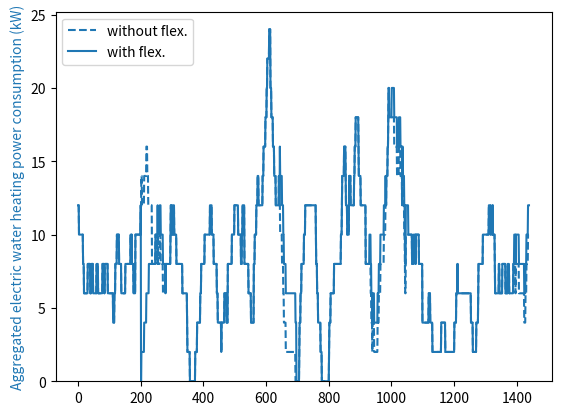
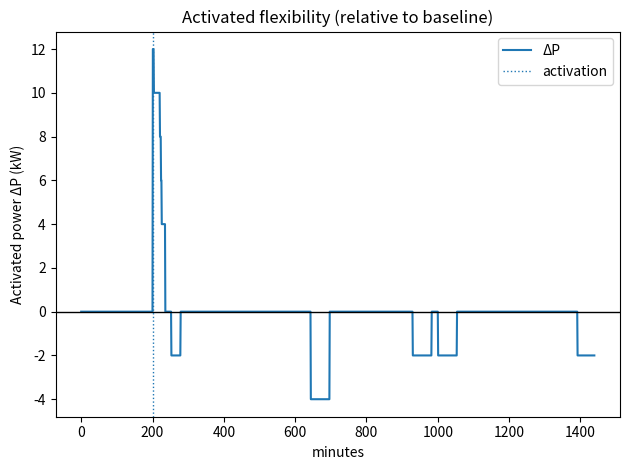

Recreate these plots in Python, in order.
"""
Created on 2024-08-10

[redacted]

[redacted]
[redacted]
"""

# %% Define dependencies and EWH model function 

from math import exp
import matplotlib.pyplot as plt
import numpy as np


def make_load_profile_ewh(time_steps,P,T,S,T_a,C,R,T_min,T_max,t_act,S_act):
    """
    Generate load time series for electric water heater (EWH).
    
    Inputs:
        time_steps: Number of time steps (minutes) (int)
        P: Initial load demand of EWH in kW
        T: Initial temperature of EWH in degrees Celsius
        S: Initial EWH status (1 is heating, 0 is not)
        T_a: Ambient temperature in degrees Celsius
        C: Thermal capacitance in kWh/deg C
        R: Thermal resistance in (degrees Celsius)/kW
        T_min: Minimum allowed water temperature in degrees Celsius
        T_max: Maximum allowed water temperature in degrees Celsius        
        t_act: Time of flexibility activation (minutes)
        S_act: EWH thermostat status after activating flexibility; 1 turns all EWHs on; 
            0 turns all EWHs off
    
    Outputs:
        P_list: Load demand time series of EWH, list with one element per time step
        T_list: Temperature time series of EWH in degrees Celsius, 
            with one element per time step
        S_list: EWH status time series, list with one element per time step    
    """

    P_list = [P]
    T_list = [T]
    S_list = [S]

    for t in range(1,time_steps):        
        T_prev = T
        S_prev = S

        # Solve differential equation for the change of temperature for the next time step
        T = T_a - exp(-(1/60)/(C*R))*(T_a + P_m * R * S_prev  - T_prev) + P_m * R * S_prev 

        if (T <= T_min) & (S_prev == 0):
            # Turn EWH on if the temperature becomes too low
            S = 1
        elif (T > T_max) & (S_prev == 1):
            # Turn EWH off if the temperature becomes too high
            S = 0
        else:
            S = S_prev

        if (t == t_act) & (S_act is not None):
            # Activate flexibility
            S = S_act

        # The EWH operates at full power capacity if turned on
        P = S_prev * P_m

        P_list.append(P)
        T_list.append(T)
        S_list.append(S)

    return P_list, T_list, S_list

# %% Initialize Electric Water Heater model

#Rated power of EWH in kW
P_m = 2

#Ambient temperature in degrees Celsius
T_a = 24

#Minimum allowed water temperature in degrees Celsius
T_min = 70

#Maximum allowed water temperature in degrees Celsius
T_max = 75

#Thermal capacitance in kWh/deg C
C = 0.335

#Thermal resistance in deg C /kW
R = 600

# Initializing EWH temperature (only applicable if modelling a single EWH)
T = 73

# Initialize electric water heater(s) to be turned off
S = 0
P = 0

# Time of flexibility activation (minutes from start time); 
# set to None to disable flexibility activation
t_act = 200
#t_act = 450
#t_act = None

# EWH activation signal that sets the status of the EWHs after activating flexibility; 
# 1 turns all EWHs on; 0 turns all EWHs off; set to None to disable flexibility activation
S_act = 0
#S_act = 1
#S_act = None  

# Number of time steps (minutes)
time_steps = 24*60

# Number of EWHs / hot water tanks to model
N_EWH = 100

if N_EWH == 1:
    # If modelling a single EWH, initialize temperature as specified above
    T_init = [T]
elif N_EWH > 1:
    # If modelling multiple EWHs, initialize with random temperature
    rng = np.random.default_rng(seed=42)
    T_init = rng.uniform(70,75,N_EWH)

# Initialize time series for aggregated load demand of all the EWHs 
P_list_all = np.zeros(time_steps)

# Initialize time series for aggregated baseline load demand of all the EWHs, 
# i.e., the expected load demand without flexibility activation
P_list_base_all = np.zeros(time_steps)

# %% Run Electric Water Heater model

# Loop over all the EWHs
for i_EWH in range(N_EWH):
    T = T_init[i_EWH]
    
    # Trick to initialize EWH status randomly approximately according to steady-state distribution
    if i_EWH > 0:        
        S = S_list[-1]
        P = P_list[-1]
    
    # Run EWH model without flexibility activation to obtain the baseline power consumption pattern
    P_list_base, T_list_base, _ = make_load_profile_ewh(time_steps,P,T,S,T_a,C,R,T_min,T_max,None,None)
    
    # Run EWH model with flexibility activation
    P_list, T_list, S_list = make_load_profile_ewh(time_steps,P,T,S,T_a,C,R,T_min,T_max,t_act,S_act)
    
    # Aggregate load time series
    P_list_all += np.array(P_list)
    P_list_base_all += np.array(P_list_base)

#%% Plot results for from Electric Water Heater model

if N_EWH == 1:
    # If running model for a single Electric Water Heater
    fig,ax1 = plt.subplots()
    if (t_act != None) & (S_act != None):
        h_T_base, = plt.plot(T_list_base, 'r--')
    h_T, = plt.plot(T_list, 'r')
    ax1.set_ylim(ymin = T_min * 0.95)
    ax1.set_ylim(ymax = T_max * 1.05)
    color1 = 'tab:red'
    ax1.set_xlabel('minutes')
    ax1.set_ylabel('Temperature (degrees Celsius)', color=color1)
    ax1.tick_params(axis='y', labelcolor=color1)
    if (t_act != None) & (S_act != None):
        ax1.legend([h_T_base,h_T], ['without flex.','with flex.'], loc = 'upper left')

    ax2 = ax1.twinx()  # instantiate a minute Axes that shares the same x-axis
    color2 = 'tab:blue'
    ax2.set_ylabel('Electric water heating power consumption (kW)', color=color2)  # we already handled the x-label with ax1
    ax2.plot(P_list_base, color=color2, linestyle='dashed')
    ax2.plot(P_list, color=color2)    
    ax2.tick_params(axis='y', labelcolor=color2)
    fig.tight_layout()  # otherwise the right y-label is slightly clipped
    plt.show()

elif N_EWH > 1:
    # If running model for multiple Electric Water Heaters
    fig,ax1 = plt.subplots()
    ax1.set_ylim(ymin = 0)
    ax1.set_ylim(ymax = P_list_base_all.max() * 1.05)
    color1 = 'tab:blue'
    ax1.set_ylabel('Aggregated electric water heating power consumption (kW)', color=color1)
    if (t_act != None) & (S_act != None):
        h_P_base, = ax1.plot(P_list_base_all, color=color1, linestyle='dashed')
    h_P, = ax1.plot(P_list_all, color=color1)
    if (t_act != None) & (S_act != None):
        ax1.legend([h_P_base,h_P], ['without flex.','with flex.'], loc = 'upper left')
    plt.show()

#Task 3: Plotting flexibility activated:
# %% Activated flexibility: simple version
if (t_act is None) or (S_act is None):
    print("Flexibility not activated (t_act or S_act set to None).")
else:

    # Baseline vs. with flexibility (use aggregated data if N_EWH>1)
    P_base = np.array(P_list_base_all if N_EWH > 1 else P_list_base)
    P_flex = np.array(P_list_all      if N_EWH > 1 else P_list)

    # ΔP(t) in kW
    dP = P_base - P_flex

    # Plot
    plt.figure()
    plt.plot(dP, label='ΔP')
    plt.axhline(0, color='k', linewidth=1)
    if t_act is not None:
        plt.axvline(t_act, linestyle=':', linewidth=1, label='activation')
    plt.xlabel('minutes'); plt.ylabel('Activated power ΔP (kW)')
    plt.title('Activated flexibility (relative to baseline)')
    plt.legend(); plt.tight_layout()
    plt.show()

    # (Optional) single-line metrics
    P_cap = float(np.max(np.abs(dP)))
    service_duration_min = int(np.max(np.diff(np.where(np.r_[0, dP!=0, 0])[0]) - 1))  # longest consecutive non-zero segment
    E_signed_kWh = float(dP.sum()/60.0)
    E_abs_kWh    = float(np.abs(dP).sum()/60.0)
    print(f"Power cap: {P_cap:.3f} kW | Duration: {service_duration_min} min | "
          f"E_signed: {E_signed_kWh:.3f} kWh | E_abs: {E_abs_kWh:.3f} kWh")

# %%

